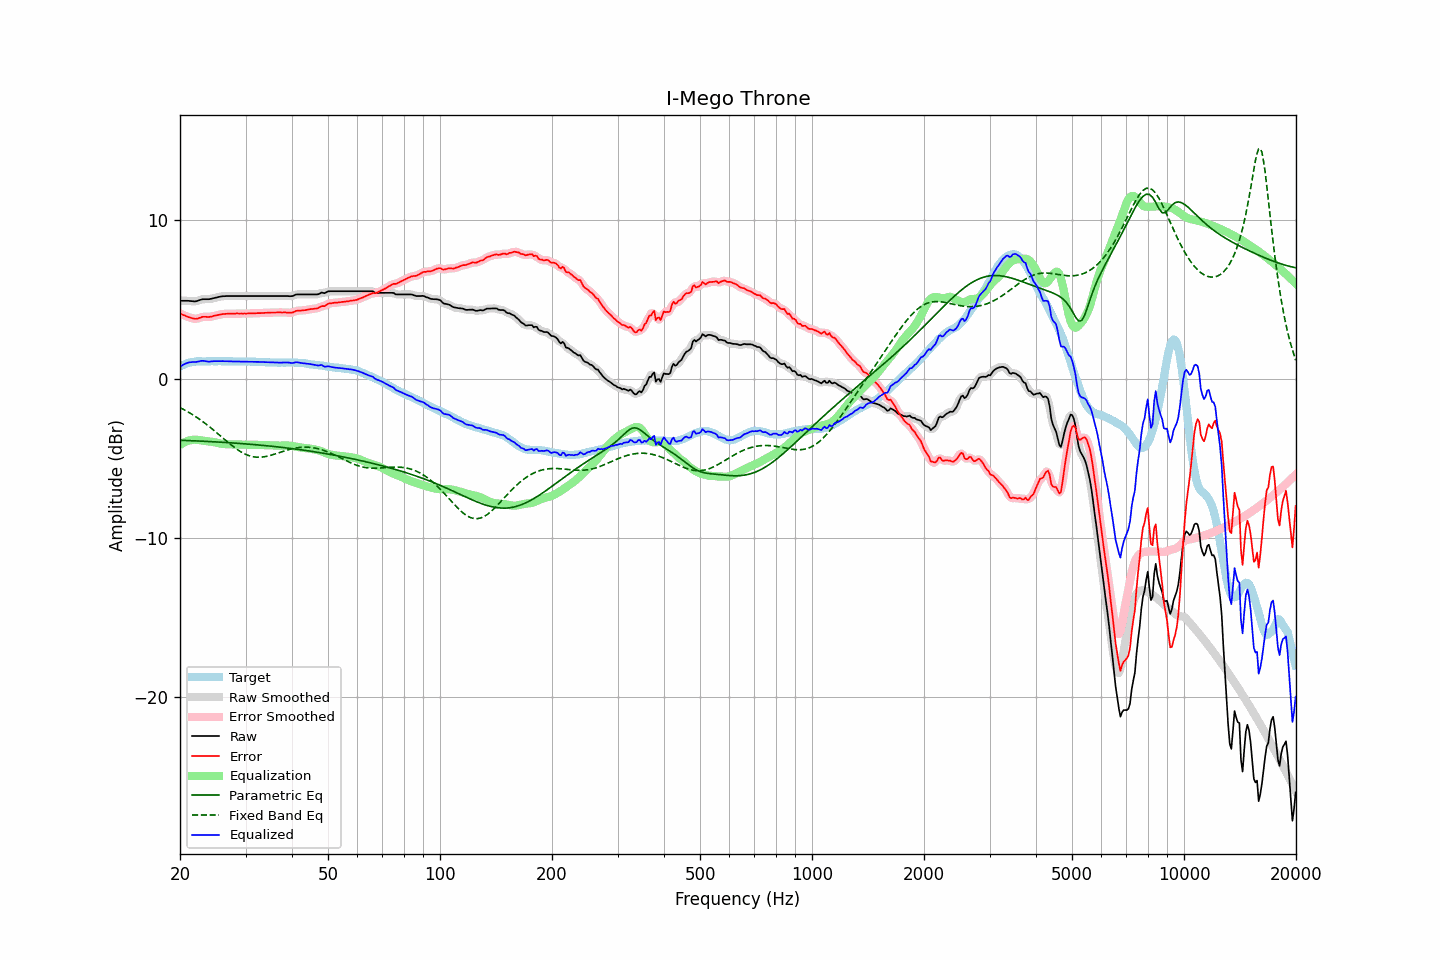

The data file committed next to this chart (first rows):
frequency, raw, error, smoothed, error_smoothed, equalization, parametric_eq, fixed_band_eq, equalized_raw, equalized_smoothed, target
20.00, 4.92, 4.12, 4.92, 4.12, -4.14, -3.85, -1.80, 0.77, 0.77, 0.80
20.20, 4.92, 4.07, 4.92, 4.07, -4.08, -3.85, -1.85, 0.84, 0.84, 0.85
20.40, 4.92, 4.02, 4.92, 4.03, -4.02, -3.86, -1.90, 0.90, 0.90, 0.90
20.61, 4.92, 3.99, 4.92, 3.98, -3.97, -3.86, -1.95, 0.95, 0.95, 0.93
20.81, 4.92, 3.94, 4.92, 3.94, -3.92, -3.86, -2.01, 0.99, 0.99, 0.98
21.02, 4.92, 3.90, 4.91, 3.91, -3.89, -3.87, -2.07, 1.03, 1.03, 1.02
21.23, 4.91, 3.87, 4.91, 3.87, -3.86, -3.87, -2.13, 1.05, 1.05, 1.04
21.44, 4.90, 3.84, 4.90, 3.84, -3.84, -3.88, -2.19, 1.06, 1.06, 1.06
21.66, 4.89, 3.81, 4.88, 3.81, -3.82, -3.88, -2.25, 1.07, 1.07, 1.08
21.87, 4.88, 3.79, 4.88, 3.79, -3.81, -3.89, -2.32, 1.07, 1.07, 1.09
22.09, 4.89, 3.78, 4.89, 3.79, -3.82, -3.89, -2.38, 1.07, 1.08, 1.11
22.31, 4.92, 3.80, 4.92, 3.80, -3.82, -3.89, -2.45, 1.09, 1.09, 1.12
22.54, 4.96, 3.84, 4.96, 3.84, -3.84, -3.90, -2.52, 1.12, 1.12, 1.12
22.76, 4.99, 3.87, 4.99, 3.88, -3.85, -3.90, -2.59, 1.13, 1.13, 1.12
22.99, 5.02, 3.91, 5.01, 3.90, -3.87, -3.91, -2.66, 1.15, 1.14, 1.11
23.22, 5.02, 3.91, 5.02, 3.91, -3.89, -3.91, -2.74, 1.13, 1.13, 1.11
23.45, 5.02, 3.91, 5.02, 3.91, -3.90, -3.92, -2.81, 1.12, 1.12, 1.11
23.69, 5.02, 3.90, 5.02, 3.91, -3.91, -3.92, -2.89, 1.10, 1.10, 1.12
23.92, 5.02, 3.90, 5.02, 3.91, -3.93, -3.93, -2.97, 1.09, 1.10, 1.12
24.16, 5.04, 3.92, 5.04, 3.92, -3.94, -3.93, -3.05, 1.10, 1.10, 1.12
24.40, 5.06, 3.93, 5.06, 3.94, -3.95, -3.94, -3.14, 1.11, 1.11, 1.13
24.65, 5.09, 3.97, 5.08, 3.97, -3.97, -3.95, -3.22, 1.12, 1.12, 1.12
24.89, 5.11, 3.99, 5.11, 3.99, -3.99, -3.95, -3.30, 1.12, 1.12, 1.12
25.14, 5.13, 4.01, 5.13, 4.01, -4.01, -3.96, -3.39, 1.12, 1.12, 1.12
25.39, 5.16, 4.03, 5.16, 4.03, -4.03, -3.96, -3.48, 1.13, 1.12, 1.13
25.65, 5.18, 4.05, 5.18, 4.06, -4.05, -3.97, -3.56, 1.12, 1.13, 1.13
25.91, 5.20, 4.08, 5.20, 4.08, -4.07, -3.97, -3.65, 1.13, 1.13, 1.12
26.16, 5.21, 4.09, 5.21, 4.09, -4.08, -3.98, -3.74, 1.13, 1.12, 1.12
26.43, 5.21, 4.09, 5.21, 4.10, -4.09, -3.99, -3.82, 1.12, 1.12, 1.12
26.69, 5.22, 4.10, 5.22, 4.10, -4.10, -3.99, -3.91, 1.12, 1.12, 1.12
26.96, 5.22, 4.10, 5.22, 4.10, -4.10, -4.00, -3.99, 1.11, 1.11, 1.12
27.23, 5.22, 4.10, 5.22, 4.10, -4.11, -4.01, -4.07, 1.11, 1.11, 1.12
27.50, 5.22, 4.10, 5.22, 4.10, -4.11, -4.01, -4.16, 1.11, 1.11, 1.12
27.77, 5.22, 4.11, 5.22, 4.11, -4.11, -4.02, -4.24, 1.11, 1.11, 1.11
28.05, 5.22, 4.11, 5.22, 4.12, -4.11, -4.03, -4.31, 1.10, 1.10, 1.11
28.33, 5.22, 4.12, 5.22, 4.12, -4.11, -4.03, -4.39, 1.10, 1.10, 1.10
28.62, 5.22, 4.12, 5.22, 4.12, -4.12, -4.04, -4.46, 1.10, 1.10, 1.10
28.90, 5.22, 4.11, 5.22, 4.12, -4.12, -4.05, -4.52, 1.10, 1.10, 1.11
29.19, 5.22, 4.12, 5.22, 4.12, -4.12, -4.06, -4.58, 1.10, 1.10, 1.10
29.48, 5.22, 4.11, 5.22, 4.12, -4.12, -4.06, -4.64, 1.10, 1.10, 1.11
29.78, 5.22, 4.12, 5.22, 4.12, -4.12, -4.07, -4.70, 1.10, 1.10, 1.10
30.08, 5.22, 4.11, 5.22, 4.12, -4.12, -4.08, -4.74, 1.10, 1.10, 1.11
30.38, 5.22, 4.12, 5.22, 4.12, -4.12, -4.09, -4.78, 1.10, 1.10, 1.10
30.68, 5.22, 4.12, 5.22, 4.12, -4.12, -4.10, -4.82, 1.10, 1.10, 1.10
30.99, 5.22, 4.12, 5.22, 4.13, -4.12, -4.10, -4.85, 1.09, 1.09, 1.10
31.30, 5.22, 4.13, 5.22, 4.13, -4.13, -4.11, -4.88, 1.09, 1.09, 1.09
31.61, 5.22, 4.13, 5.22, 4.13, -4.13, -4.12, -4.90, 1.09, 1.09, 1.09
31.93, 5.22, 4.13, 5.22, 4.14, -4.13, -4.13, -4.91, 1.08, 1.08, 1.09
32.24, 5.22, 4.14, 5.22, 4.14, -4.14, -4.14, -4.92, 1.08, 1.08, 1.08
32.57, 5.22, 4.14, 5.22, 4.14, -4.14, -4.15, -4.92, 1.08, 1.08, 1.08
32.89, 5.22, 4.14, 5.22, 4.15, -4.15, -4.16, -4.92, 1.07, 1.07, 1.08
33.22, 5.22, 4.15, 5.22, 4.15, -4.15, -4.17, -4.91, 1.07, 1.07, 1.07
33.55, 5.22, 4.15, 5.22, 4.15, -4.16, -4.18, -4.90, 1.06, 1.06, 1.07
33.89, 5.22, 4.16, 5.22, 4.16, -4.16, -4.19, -4.88, 1.06, 1.06, 1.06
34.23, 5.22, 4.16, 5.22, 4.16, -4.16, -4.20, -4.86, 1.05, 1.05, 1.06
34.57, 5.22, 4.17, 5.22, 4.17, -4.17, -4.21, -4.83, 1.05, 1.05, 1.05
34.92, 5.22, 4.17, 5.22, 4.17, -4.17, -4.22, -4.81, 1.04, 1.04, 1.05
35.27, 5.22, 4.18, 5.22, 4.18, -4.18, -4.23, -4.78, 1.04, 1.04, 1.04
35.62, 5.22, 4.18, 5.22, 4.18, -4.18, -4.24, -4.75, 1.04, 1.04, 1.04
35.97, 5.22, 4.18, 5.22, 4.18, -4.18, -4.25, -4.72, 1.03, 1.03, 1.04
... 635 more rows
